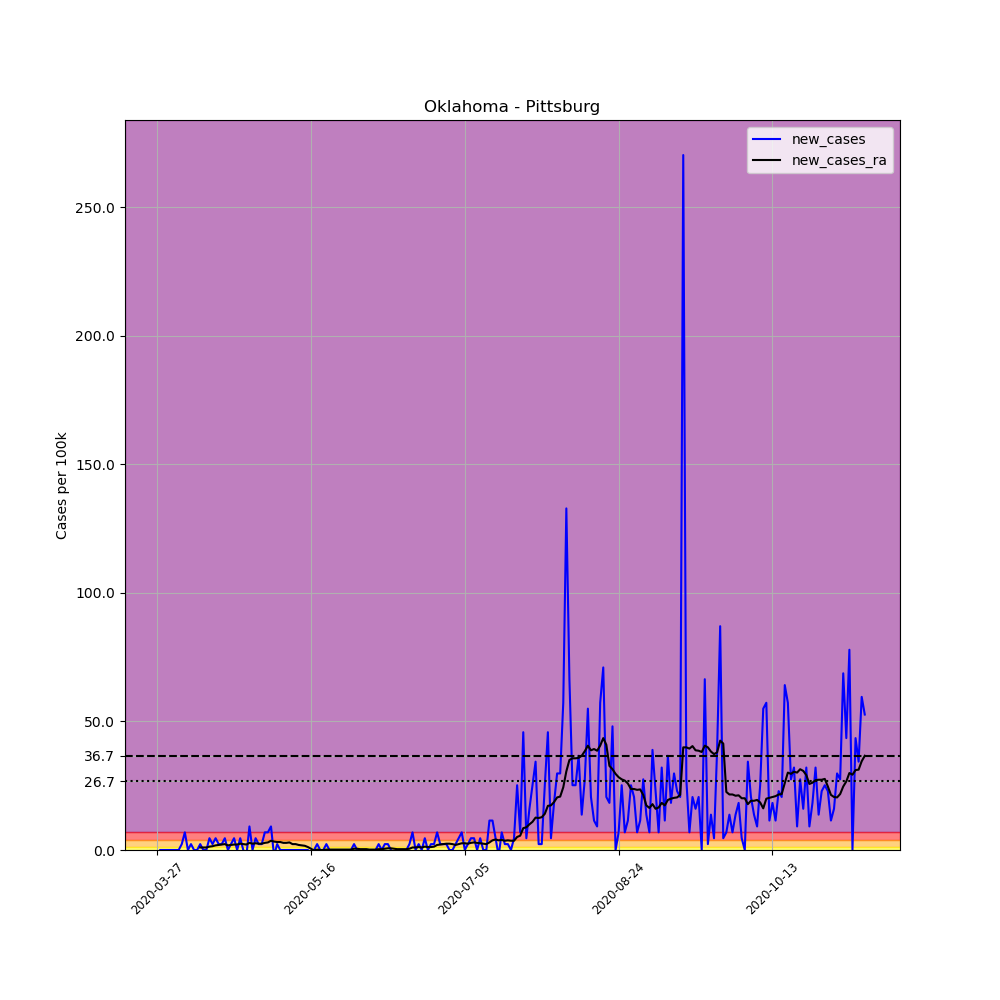

Data behind this chart, as committed beside it:
, date, county, state, fips, cases, deaths, COUNTY, STNAME, CTYNAME, POPESTIMATE2019, per_100k, new_cases, new_cases_ra
410176, 2020-03-27, Pittsburg, Oklahoma, 40121, 2, 0, 121, Oklahoma, Pittsburg, 43654, 4.581, , 
410177, 2020-03-28, Pittsburg, Oklahoma, 40121, 2, 0, 121, Oklahoma, Pittsburg, 43654, 4.581, 0.0, 
410178, 2020-03-29, Pittsburg, Oklahoma, 40121, 2, 0, 121, Oklahoma, Pittsburg, 43654, 4.581, 0.0, 
410179, 2020-03-30, Pittsburg, Oklahoma, 40121, 2, 0, 121, Oklahoma, Pittsburg, 43654, 4.581, 0.0, 
410180, 2020-03-31, Pittsburg, Oklahoma, 40121, 2, 0, 121, Oklahoma, Pittsburg, 43654, 4.581, 0.0, 
410181, 2020-04-01, Pittsburg, Oklahoma, 40121, 2, 0, 121, Oklahoma, Pittsburg, 43654, 4.581, 0.0, 
410182, 2020-04-02, Pittsburg, Oklahoma, 40121, 2, 0, 121, Oklahoma, Pittsburg, 43654, 4.581, 0.0, 
410183, 2020-04-03, Pittsburg, Oklahoma, 40121, 2, 0, 121, Oklahoma, Pittsburg, 43654, 4.581, 0.0, 
410184, 2020-04-04, Pittsburg, Oklahoma, 40121, 3, 0, 121, Oklahoma, Pittsburg, 43654, 6.872, 2.291, 
410185, 2020-04-05, Pittsburg, Oklahoma, 40121, 6, 0, 121, Oklahoma, Pittsburg, 43654, 13.74, 6.872, 
410186, 2020-04-06, Pittsburg, Oklahoma, 40121, 6, 0, 121, Oklahoma, Pittsburg, 43654, 13.74, 0.0, 
410187, 2020-04-07, Pittsburg, Oklahoma, 40121, 7, 0, 121, Oklahoma, Pittsburg, 43654, 16.04, 2.291, 
410188, 2020-04-08, Pittsburg, Oklahoma, 40121, 7, 0, 121, Oklahoma, Pittsburg, 43654, 16.04, 0.0, 
410189, 2020-04-09, Pittsburg, Oklahoma, 40121, 7, 0, 121, Oklahoma, Pittsburg, 43654, 16.04, 0.0, 
410190, 2020-04-10, Pittsburg, Oklahoma, 40121, 8, 0, 121, Oklahoma, Pittsburg, 43654, 18.33, 2.291, 0.9817
410191, 2020-04-11, Pittsburg, Oklahoma, 40121, 8, 0, 121, Oklahoma, Pittsburg, 43654, 18.33, 0.0, 0.9817
410192, 2020-04-12, Pittsburg, Oklahoma, 40121, 8, 0, 121, Oklahoma, Pittsburg, 43654, 18.33, 0.0, 0.9817
410193, 2020-04-13, Pittsburg, Oklahoma, 40121, 10, 0, 121, Oklahoma, Pittsburg, 43654, 22.91, 4.581, 1.309
410194, 2020-04-14, Pittsburg, Oklahoma, 40121, 11, 1, 121, Oklahoma, Pittsburg, 43654, 25.2, 2.291, 1.473
410195, 2020-04-15, Pittsburg, Oklahoma, 40121, 13, 1, 121, Oklahoma, Pittsburg, 43654, 29.78, 4.581, 1.8
410196, 2020-04-16, Pittsburg, Oklahoma, 40121, 14, 1, 121, Oklahoma, Pittsburg, 43654, 32.07, 2.291, 1.963
410197, 2020-04-17, Pittsburg, Oklahoma, 40121, 15, 1, 121, Oklahoma, Pittsburg, 43654, 34.36, 2.291, 2.127
410198, 2020-04-18, Pittsburg, Oklahoma, 40121, 17, 1, 121, Oklahoma, Pittsburg, 43654, 38.94, 4.581, 2.291
410199, 2020-04-19, Pittsburg, Oklahoma, 40121, 17, 1, 121, Oklahoma, Pittsburg, 43654, 38.94, 0.0, 1.8
410200, 2020-04-20, Pittsburg, Oklahoma, 40121, 18, 1, 121, Oklahoma, Pittsburg, 43654, 41.23, 2.291, 1.963
410201, 2020-04-21, Pittsburg, Oklahoma, 40121, 20, 1, 121, Oklahoma, Pittsburg, 43654, 45.81, 4.581, 2.127
410202, 2020-04-22, Pittsburg, Oklahoma, 40121, 20, 2, 121, Oklahoma, Pittsburg, 43654, 45.81, 0.0, 2.127
410203, 2020-04-23, Pittsburg, Oklahoma, 40121, 22, 2, 121, Oklahoma, Pittsburg, 43654, 50.4, 4.581, 2.454
410204, 2020-04-24, Pittsburg, Oklahoma, 40121, 22, 2, 121, Oklahoma, Pittsburg, 43654, 50.4, 0.0, 2.291
410205, 2020-04-25, Pittsburg, Oklahoma, 40121, 21, 2, 121, Oklahoma, Pittsburg, 43654, 48.11, -2.291, 2.127
410206, 2020-04-26, Pittsburg, Oklahoma, 40121, 25, 2, 121, Oklahoma, Pittsburg, 43654, 57.27, 9.163, 2.782
410207, 2020-04-27, Pittsburg, Oklahoma, 40121, 25, 2, 121, Oklahoma, Pittsburg, 43654, 57.27, 0.0, 2.454
410208, 2020-04-28, Pittsburg, Oklahoma, 40121, 27, 2, 121, Oklahoma, Pittsburg, 43654, 61.85, 4.581, 2.618
410209, 2020-04-29, Pittsburg, Oklahoma, 40121, 28, 2, 121, Oklahoma, Pittsburg, 43654, 64.14, 2.291, 2.454
410210, 2020-04-30, Pittsburg, Oklahoma, 40121, 29, 2, 121, Oklahoma, Pittsburg, 43654, 66.43, 2.291, 2.454
410211, 2020-05-01, Pittsburg, Oklahoma, 40121, 32, 2, 121, Oklahoma, Pittsburg, 43654, 73.3, 6.872, 2.782
410212, 2020-05-02, Pittsburg, Oklahoma, 40121, 35, 2, 121, Oklahoma, Pittsburg, 43654, 80.18, 6.872, 2.945
410213, 2020-05-03, Pittsburg, Oklahoma, 40121, 39, 2, 121, Oklahoma, Pittsburg, 43654, 89.34, 9.163, 3.6
410214, 2020-05-04, Pittsburg, Oklahoma, 40121, 38, 2, 121, Oklahoma, Pittsburg, 43654, 87.05, -2.291, 3.272
410215, 2020-05-05, Pittsburg, Oklahoma, 40121, 39, 2, 121, Oklahoma, Pittsburg, 43654, 89.34, 2.291, 3.109
410216, 2020-05-06, Pittsburg, Oklahoma, 40121, 39, 2, 121, Oklahoma, Pittsburg, 43654, 89.34, 0.0, 3.109
410217, 2020-05-07, Pittsburg, Oklahoma, 40121, 39, 2, 121, Oklahoma, Pittsburg, 43654, 89.34, 0.0, 2.782
410218, 2020-05-08, Pittsburg, Oklahoma, 40121, 39, 2, 121, Oklahoma, Pittsburg, 43654, 89.34, 0.0, 2.782
410219, 2020-05-09, Pittsburg, Oklahoma, 40121, 39, 3, 121, Oklahoma, Pittsburg, 43654, 89.34, 0.0, 2.945
410220, 2020-05-10, Pittsburg, Oklahoma, 40121, 39, 3, 121, Oklahoma, Pittsburg, 43654, 89.34, 0.0, 2.291
410221, 2020-05-11, Pittsburg, Oklahoma, 40121, 39, 3, 121, Oklahoma, Pittsburg, 43654, 89.34, 0.0, 2.291
410222, 2020-05-12, Pittsburg, Oklahoma, 40121, 39, 3, 121, Oklahoma, Pittsburg, 43654, 89.34, 0.0, 1.963
410223, 2020-05-13, Pittsburg, Oklahoma, 40121, 39, 3, 121, Oklahoma, Pittsburg, 43654, 89.34, 0.0, 1.8
410224, 2020-05-14, Pittsburg, Oklahoma, 40121, 39, 3, 121, Oklahoma, Pittsburg, 43654, 89.34, 0.0, 1.636
410225, 2020-05-15, Pittsburg, Oklahoma, 40121, 39, 3, 121, Oklahoma, Pittsburg, 43654, 89.34, 0.0, 1.145
410226, 2020-05-16, Pittsburg, Oklahoma, 40121, 38, 3, 121, Oklahoma, Pittsburg, 43654, 87.05, -2.291, 0.4909
410227, 2020-05-17, Pittsburg, Oklahoma, 40121, 38, 3, 121, Oklahoma, Pittsburg, 43654, 87.05, 0.0, -0.1636
410228, 2020-05-18, Pittsburg, Oklahoma, 40121, 39, 3, 121, Oklahoma, Pittsburg, 43654, 89.34, 2.291, 0.1636
410229, 2020-05-19, Pittsburg, Oklahoma, 40121, 39, 3, 121, Oklahoma, Pittsburg, 43654, 89.34, 0.0, 0.0
410230, 2020-05-20, Pittsburg, Oklahoma, 40121, 39, 3, 121, Oklahoma, Pittsburg, 43654, 89.34, 0.0, 0.0
410231, 2020-05-21, Pittsburg, Oklahoma, 40121, 40, 3, 121, Oklahoma, Pittsburg, 43654, 91.63, 2.291, 0.1636
410232, 2020-05-22, Pittsburg, Oklahoma, 40121, 40, 3, 121, Oklahoma, Pittsburg, 43654, 91.63, 0.0, 0.1636
410233, 2020-05-23, Pittsburg, Oklahoma, 40121, 40, 3, 121, Oklahoma, Pittsburg, 43654, 91.63, 0.0, 0.1636
410234, 2020-05-24, Pittsburg, Oklahoma, 40121, 40, 3, 121, Oklahoma, Pittsburg, 43654, 91.63, 0.0, 0.1636
410235, 2020-05-25, Pittsburg, Oklahoma, 40121, 40, 3, 121, Oklahoma, Pittsburg, 43654, 91.63, 0.0, 0.1636
... 171 more rows
